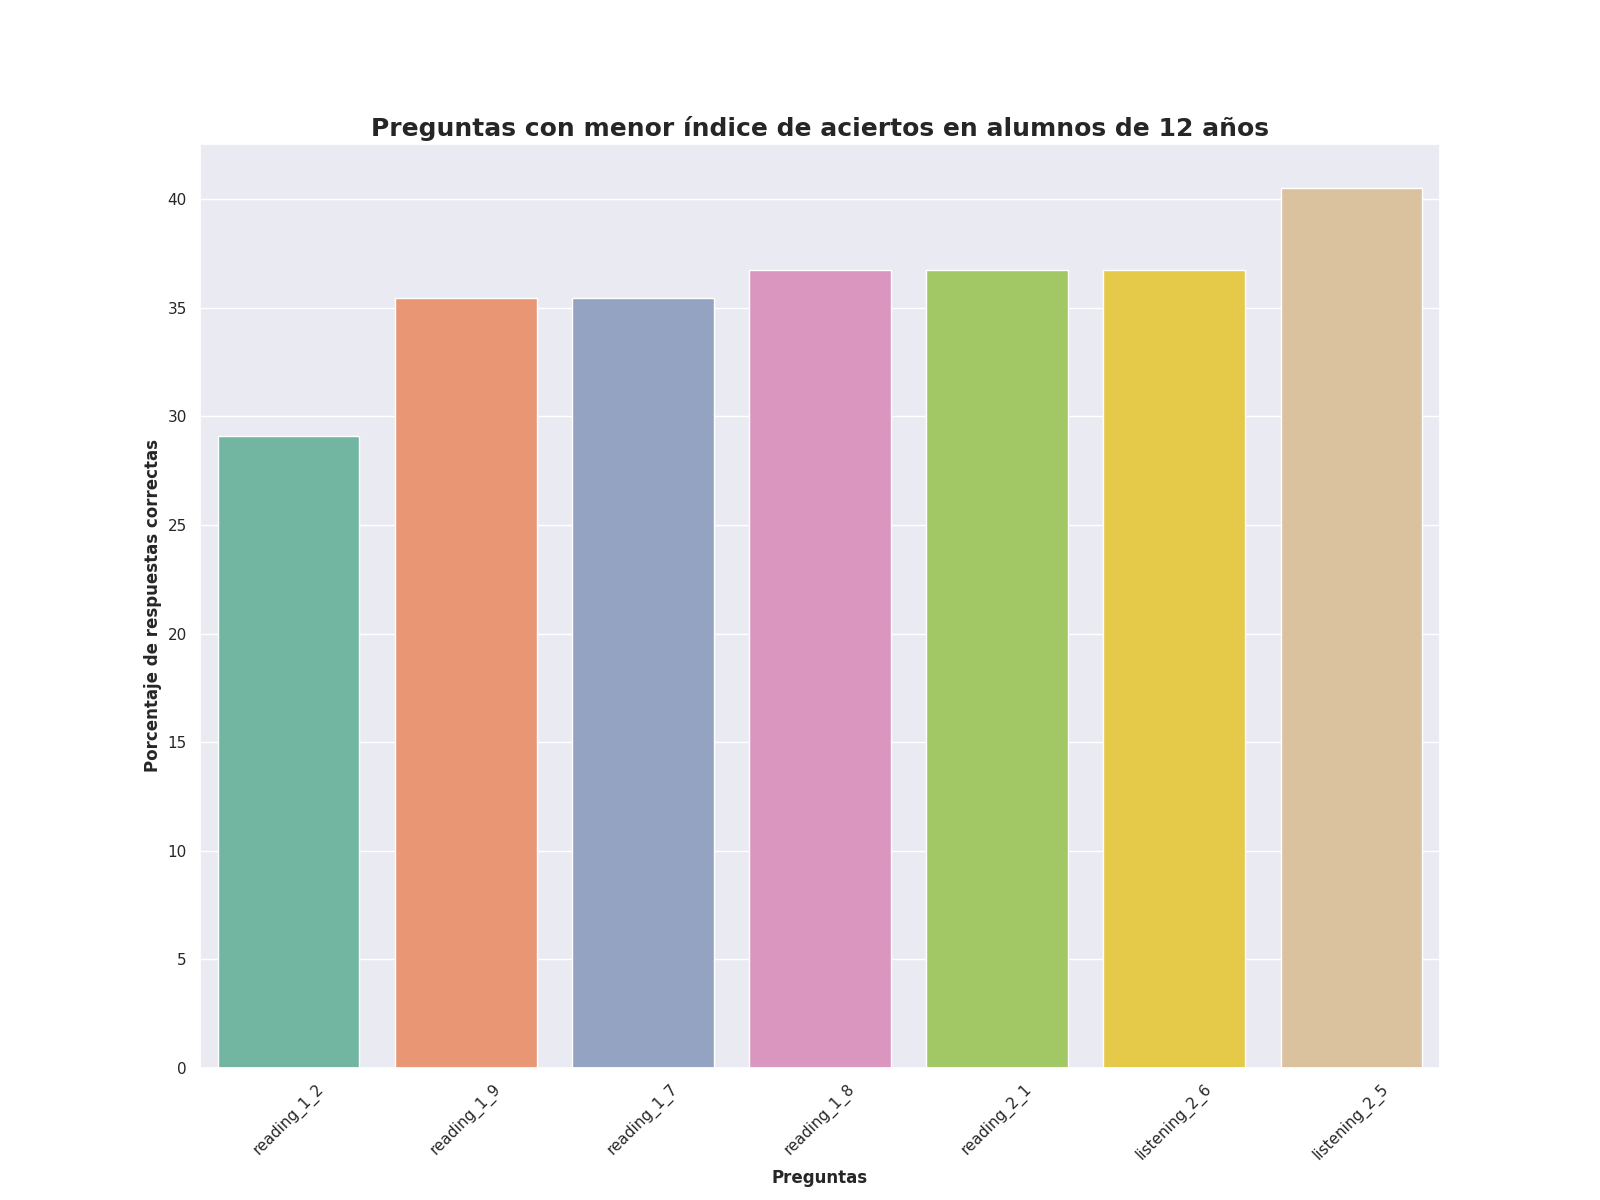

The file beside this chart, header and first rows:
Top, Pregunta, Porcentaje de respuestas correctas, Número de respuestas correctas
1, reading_1_2, 29.11, 23.0
2, reading_1_9, 35.44, 28.0
3, reading_1_7, 35.44, 28.0
4, reading_1_8, 36.71, 29.0
5, reading_2_1, 36.71, 29.0
6, listening_2_6, 36.71, 29.0
7, listening_2_5, 40.51, 32.0
